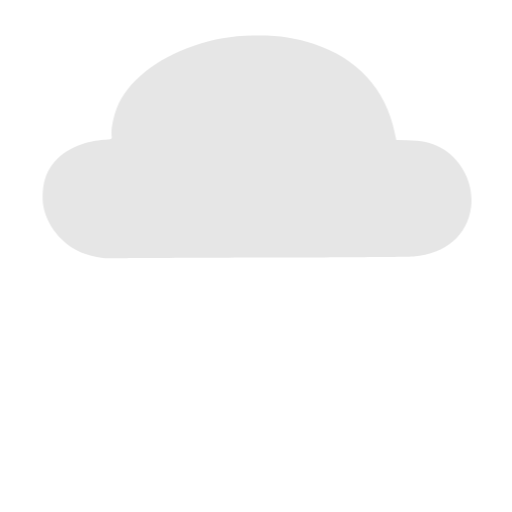
t = 0.00 s
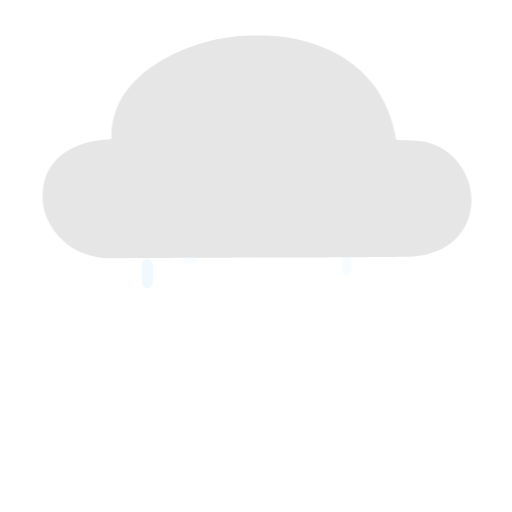
t = 0.35 s
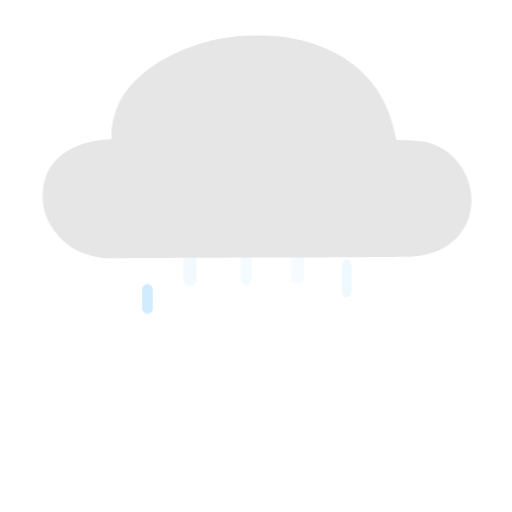
t = 0.51 s
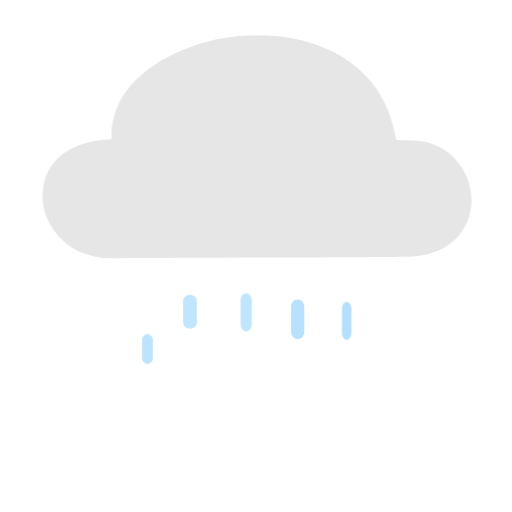
t = 0.84 s
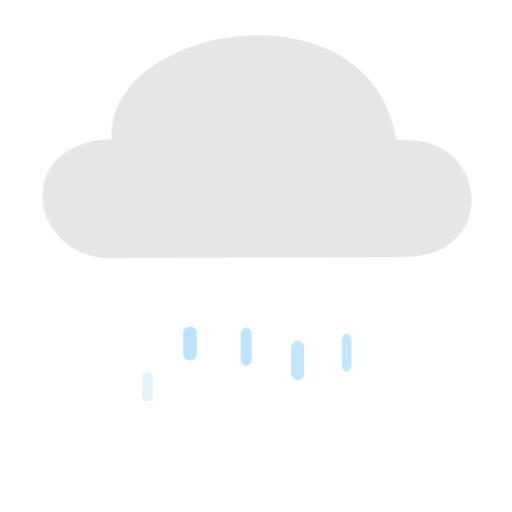
t = 1.08 s
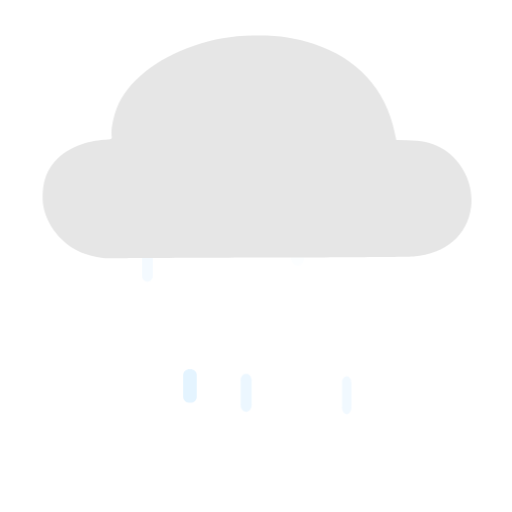
t = 1.41 s

The animated SVG that drew these frames (rendered in a browser with its animation timeline set to each time). Animation: 1 CSS @keyframes rule; one cycle of 1.65 s, repeats indefinitely.

<?xml version="1.0" encoding="UTF-8" standalone="no"?>
<svg
   xmlns:dc="http://purl.org/dc/elements/1.1/"
   xmlns:cc="http://creativecommons.org/ns#"
   xmlns:rdf="http://www.w3.org/1999/02/22-rdf-syntax-ns#"
   xmlns:svg="http://www.w3.org/2000/svg"
   xmlns="http://www.w3.org/2000/svg"
   xmlns:sodipodi="http://sodipodi.sourceforge.net/DTD/sodipodi-0.dtd"
   xmlns:inkscape="http://www.inkscape.org/namespaces/inkscape"
   id="raindrop"
   viewBox="0 0 1024 1024"
   version="1.1"
   inkscape:version="0.91 r13725"
   sodipodi:docname="raindrop-icon.svg">
  <metadata
     id="metadata18">
    <rdf:RDF>
      <cc:Work
         rdf:about="">
        <dc:format>image/svg+xml</dc:format>
        <dc:type
           rdf:resource="http://purl.org/dc/dcmitype/StillImage" />
      </cc:Work>
    </rdf:RDF>
  </metadata>
  <sodipodi:namedview
     pagecolor="#ffffff"
     bordercolor="#666666"
     borderopacity="1"
     objecttolerance="10"
     gridtolerance="10"
     guidetolerance="10"
     inkscape:pageopacity="0"
     inkscape:pageshadow="2"
     inkscape:window-width="1208"
     inkscape:window-height="778"
     id="namedview16"
     showgrid="false"
     inkscape:zoom="0.4609375"
     inkscape:cx="420.80974"
     inkscape:cy="494.85702"
     inkscape:window-x="0"
     inkscape:window-y="46"
     inkscape:window-maximized="0"
     inkscape:current-layer="raindrop" />
  <defs
     id="defs3">
    <style
       id="style5">

			@keyframes drop {
				0% {
					fill-opacity: 0;
				}
				25% {
					fill-opacity: 0.2;
				}
				50% {
					fill-opacity: 1;
					transform: translateY(170px);
				}
				75% {
					fill-opacity: 0.8;
				}
				100% {
					fill-opacity: 0;
					transform: translateY(340px);
				}
			}

			.drops {
				fill-opacity: 1;
				stroke: none;
				animation-name: drop;
				animation-timing-function: linear;
				animation-iteration-count: infinite;

			}

			#d1 {
				animation-delay: 100ms;
				animation-duration: 1.1s;
			}

			#d2 {
				animation-delay: 250ms;
				animation-duration: 1.3s;
			}

			#d3 {
				animation-delay: 300ms;
				animation-duration: 1.2s;
			}

			#d4 {
				animation-delay: 350ms;
				animation-duration: 1s;
			}

			#d5 {
				animation-delay: 180ms;
				animation-duration: 1.3s;
			}


		</style>
  </defs>
  <title
     id="title7">raindrop</title>
  <!-- rain drops -->
  <path
     class="drops"
     id="d1"
     d="m 296.17211,439.947 -2.48896,0 c 6.58419,0 11.92211,4.8923 11.92211,10.92684 l 0,38.24294 c 0,6.03455 -5.33792,10.92685 -11.92211,10.92685 l 2.48896,0 c -6.58419,0 -11.92211,-4.8923 -11.92211,-10.92685 l 0,-38.24294 c 0,-6.03454 5.33792,-10.92684 11.92211,-10.92684 z"
     inkscape:connector-curvature="0"
     style="fill:#b3e0ff;fill-opacity:1;stroke:none" />
  <path
     class="drops"
     id="d2"
     d="m 379.50574,436.017 0.91535,0 c 7.2649,0 13.15374,5.31154 13.15374,11.8627 l 0,43.49768 c 0,6.55185 -5.88959,11.8627 -13.15374,11.8627 l -0.91535,0 c -7.2649,0 -13.15374,-5.31153 -13.15374,-11.8627 l 0,-43.49768 c 0,-6.55185 5.8896,-11.8627 13.15374,-11.8627 z"
     inkscape:connector-curvature="0"
     style="fill:#b3e0ff;fill-opacity:1;stroke:none" />
  <path
     class="drops"
     id="d3"
     d="m 492.45165,434.17 -0.26454,0 c 6.17184,0 11.17566,6.17577 11.17566,13.79499 l 0,48.6358 c 0,7.61839 -5.00314,13.79499 -11.17566,13.79499 l 0.26454,0 c -6.17184,0 -11.17565,-6.17575 -11.17565,-13.79499 l 0,-48.6358 c 0,-7.61839 5.00314,-13.79499 11.17565,-13.79499 z"
     inkscape:connector-curvature="0"
     style="fill:#b3e0ff;fill-opacity:1;stroke:none" />
  <path
     class="drops"
     id="d4"
     d="m 595.16963,432.977 0.37271,0 c 7.1302,0 12.91063,6.41106 12.91063,14.31915 l 0,50.57187 c 0,7.90809 -5.78043,14.31915 -12.91063,14.31915 l -0.37271,0 c -7.1302,0 -12.91063,-6.41106 -12.91063,-14.31915 l 0,-50.57187 c 0,-7.90809 5.78043,-14.31915 12.91063,-14.31915 z"
     inkscape:connector-curvature="0"
     style="fill:#b3e0ff;fill-opacity:1;stroke:none" />
  <path
     class="drops"
     id="d5"
     d="m 693.89954,431.43006 -1.00292,0 c 5.48275,0 9.92785,6.09302 9.92785,13.61008 l 0,49.17488 c 0,7.51629 -4.44454,13.61008 -9.92785,13.61008 l 1.00292,0 c -5.48274,0 -9.92785,-6.09302 -9.92785,-13.61008 l 0,-49.17488 c 0,-7.51629 4.44455,-13.61008 9.92785,-13.61008 z"
     inkscape:connector-curvature="0"
     style="fill:#b3e0ff;fill-opacity:1;stroke:none" />
  <!-- the cloud -->
  <path
     d="m 205.62084,515.77264 c -15.083,-1.45 -35.377,-6.978 -48.351,-13.17 -35.03999,-16.723 -62.256993,-50.889 -70.125993,-88.031 -3.491,-16.478 -2.053,-42.149 3.239,-57.811 13.313003,-39.403 49.215003,-66.256 100.467993,-75.148 7.13,-1.237 16.654,-2.259 21.165,-2.271 10.46,-0.028 12.533,-1.309 11.388,-7.035 -2.037,-10.183 2.588,-35.87999 10.031,-55.73699 19.479,-51.968 79.141,-100.31 154.642,-125.303 41.141,-13.618 72.699,-19.038 117.502,-20.178006 47.216,-1.202 81.791,3.500006 121.151,16.474006 88.041,29.022 144.47,90.493 162.672,177.20499 l 3.217,15.326 20.58,0.196 c 30.447,0.29 48.068,4.119 67.51,14.669 42.356,22.986 67.675,72.178 61.404,119.301 -7.457,56.036 -49.773,92.401 -114.681,98.552 -8.202,0.777 -134.181,1.746 -287.551,2.212 -150.125,0.456 -283.792,1.095 -297.038,1.42 -13.246,0.325 -29.996,0.023 -37.221,-0.672 z"
     id="path14"
     inkscape:connector-curvature="0"
     style="fill:#e6e6e6;fill-opacity:1" />
</svg>
